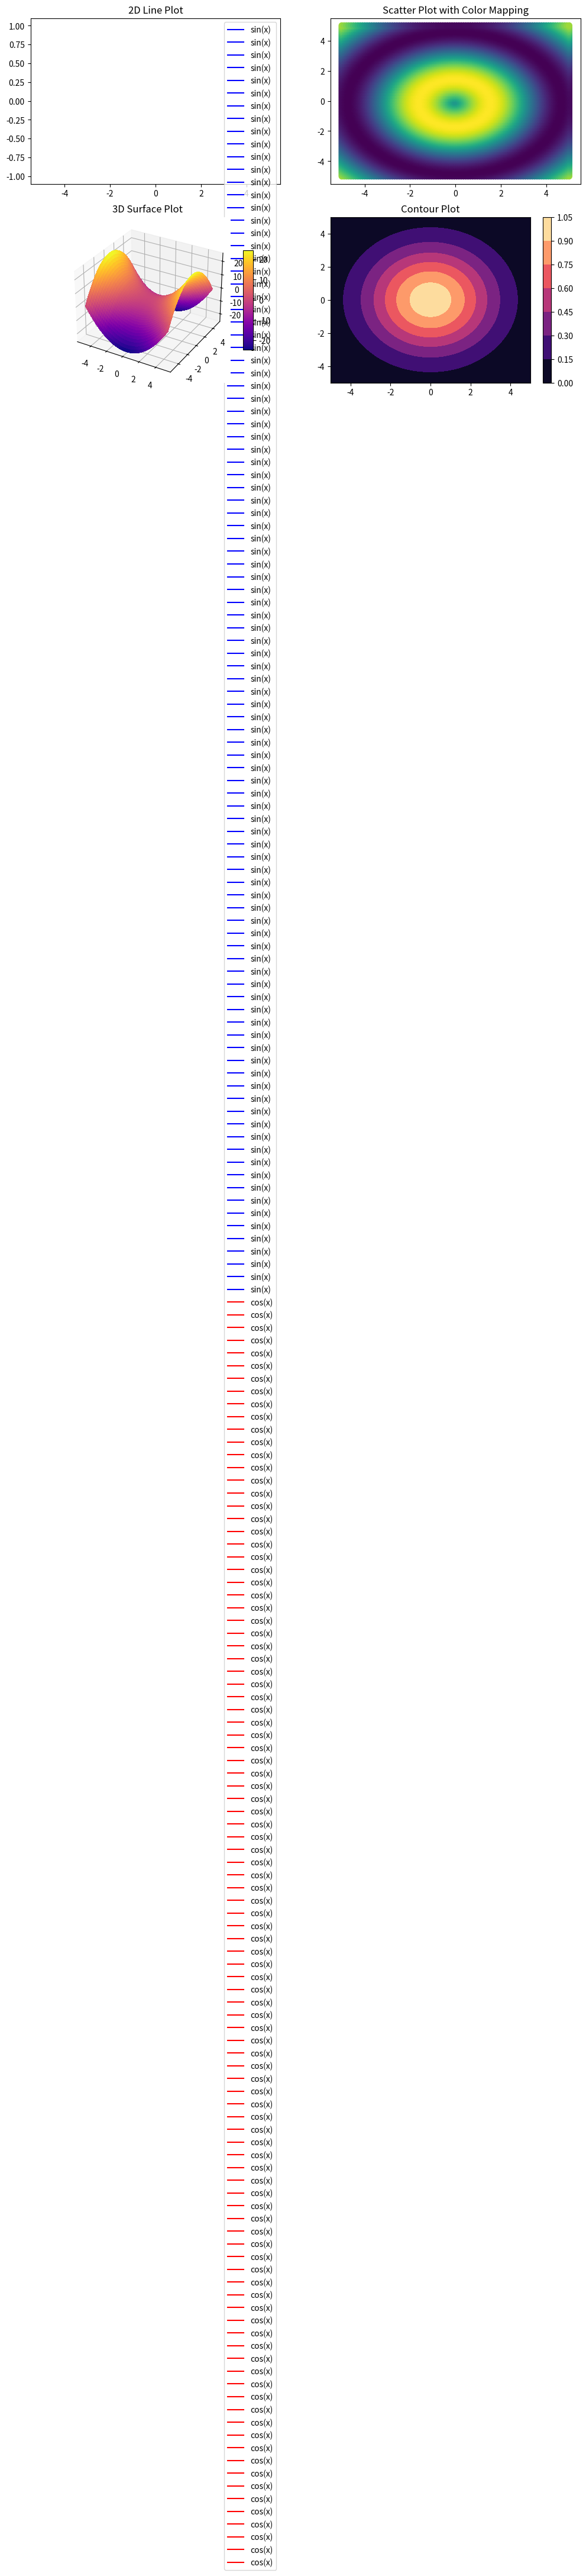

Source code (Python):
import numpy as np
import matplotlib.pyplot as plt
from mpl_toolkits.mplot3d import Axes3D

# Generate some data for demonstration
x = np.linspace(-5, 5, 100)
y = np.linspace(-5, 5, 100)
x, y = np.meshgrid(x, y)
z1 = np.sin(np.sqrt(x**2 + y**2))
z2 = np.exp(-(x**2 + y**2) / 10)
z3 = x**2 - y**2

# Create a figure with multiple subplots
fig = plt.figure(figsize=(12, 8))

# Subplot 1: 2D Line Plot
plt.subplot(2, 2, 1)
plt.plot(x, np.sin(x), label='sin(x)', color='blue')
plt.plot(x, np.cos(x), label='cos(x)', color='red')
plt.title('2D Line Plot')
plt.legend()
# plt.show()

# Subplot 2: Scatter Plot
plt.subplot(2, 2, 2)
plt.scatter(x, y, c=z1, cmap='viridis', s=50)
plt.title('Scatter Plot with Color Mapping')

# Subplot 3: 3D Surface Plot
ax = fig.add_subplot(2, 2, 3, projection='3d')
surface = ax.plot_surface(x, y, z3, cmap='plasma', linewidth=0, antialiased=False)
ax.set_title('3D Surface Plot')
fig.colorbar(surface, ax=ax, shrink=0.6, aspect=10)

# Subplot 4: Contour Plot
plt.subplot(2, 2, 4)
contour = plt.contourf(x, y, z2, cmap='magma')
plt.title('Contour Plot')
fig.colorbar(contour)

# Adjust layout to prevent overlapping
plt.tight_layout()

# Show the plot
plt.show()
